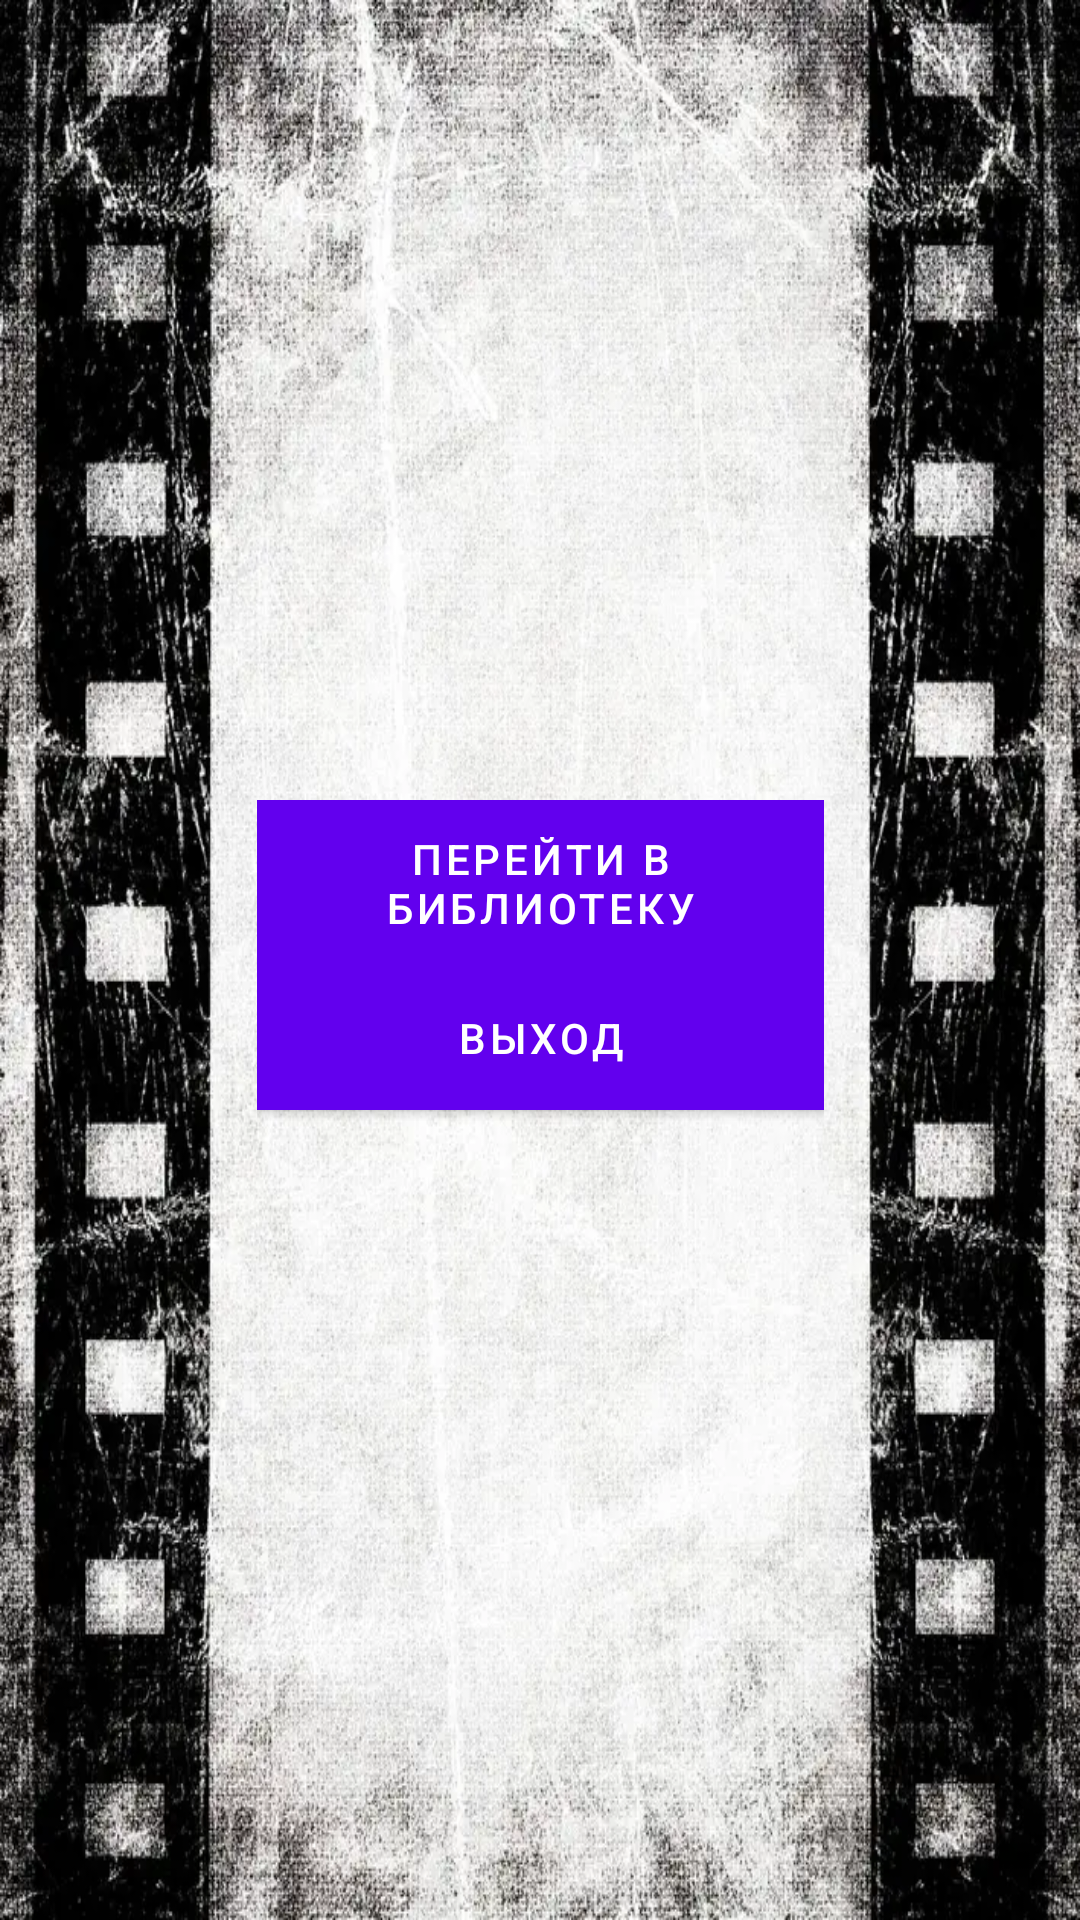

Here is an Android app screen rendered from its layout file. Give the layout XML and the strings, colors and styles it references.
<!-- AndroidManifest.xml: application theme Theme.FilmLib -->
<!-- res/layout/activity_main.xml -->
<?xml version="1.0" encoding="utf-8"?>
<androidx.constraintlayout.widget.ConstraintLayout xmlns:android="http://schemas.android.com/apk/res/android"
    xmlns:app="http://schemas.android.com/apk/res-auto"
    xmlns:tools="http://schemas.android.com/tools"
    android:layout_width="match_parent"
    android:layout_height="match_parent"
    tools:context=".MainActivity"
    android:background="@drawable/background">

    <LinearLayout
        android:layout_width="189dp"
        android:layout_height="107dp"
        android:orientation="vertical"
        app:layout_constraintBottom_toBottomOf="parent"
        app:layout_constraintEnd_toEndOf="parent"
        app:layout_constraintStart_toStartOf="parent"
        app:layout_constraintTop_toTopOf="parent">

        <Button
            android:id="@+id/To_List"
            android:layout_width="match_parent"
            android:layout_height="wrap_content"
            android:text="Перейти в библиотеку"
            android:background="@color/white"/>

        <Button
            android:id="@+id/Exit_Button"
            android:layout_width="match_parent"
            android:layout_height="wrap_content"
            android:text="Выход"
            android:background="@color/white"/>

    </LinearLayout>
</androidx.constraintlayout.widget.ConstraintLayout>
<!-- resources referenced by this layout -->
<resources>
  <!-- drawable background: png bitmap (drawable, 932176 bytes) -->
  <style name="Theme.FilmLib" parent="Theme.MaterialComponents.DayNight.DarkActionBar">
          
          <item name="colorPrimary">@color/purple_500</item>
          <item name="colorPrimaryVariant">@color/purple_700</item>
          <item name="colorOnPrimary">@color/white</item>
          
          <item name="colorSecondary">@color/teal_200</item>
          <item name="colorSecondaryVariant">@color/teal_700</item>
          <item name="colorOnSecondary">@color/black</item>
          
          <item name="android:statusBarColor">?attr/colorPrimaryVariant</item>
          
      </style>
  <!-- not gathered from this repository: default colours our renderer supplied (Android Studio template values) -->
  <color name="purple_500">#FF6200EE</color>
  <color name="purple_700">#FF3700B3</color>
  <color name="teal_200">#FF03DAC5</color>
  <color name="teal_700">#FF018786</color>
  <color name="black">#FF000000</color>
  <color name="white">#FFFFFFFF</color>
</resources>
